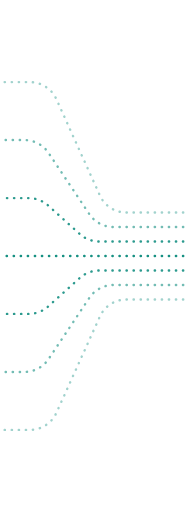
t = 0.00 s
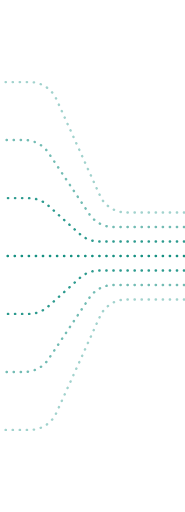
t = 1.67 s
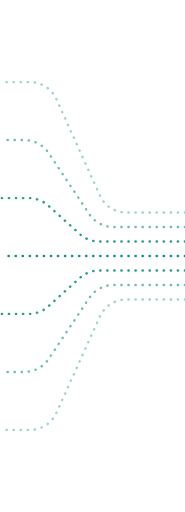
t = 3.33 s
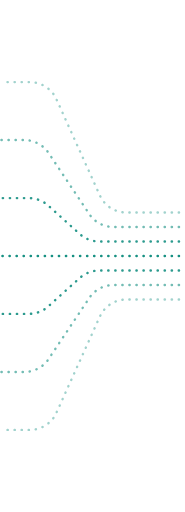
t = 5.00 s
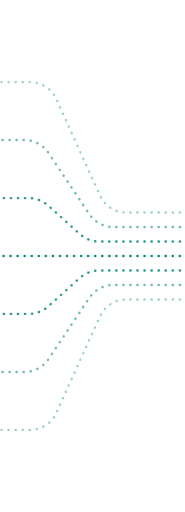
t = 6.67 s
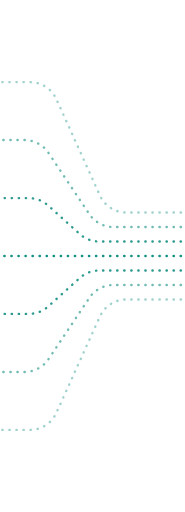
t = 8.33 s

The animated SVG that drew these frames (rendered in a browser with its animation timeline set to each time). Animation: 1 CSS @keyframes rule; frames cover the first 8.33 s, repeats indefinitely.

<svg xmlns="http://www.w3.org/2000/svg" viewBox="0 0 153 424" fill="none" class="CubeSchema_CubeSchema__svg--desktop__fDVWm">
  <style>
    .input-lines-7_svg__scheme-dash-animated path {
      stroke-dashoffset: -1000;
      animation: dash 40s linear infinite;
    }

    @keyframes dash {
      to {
        stroke-dashoffset: 0;
      }
    }
  </style>
  <g class="input-lines-7_svg__scheme-dash-animated" stroke="#169082" stroke-dasharray="0.24 5.6" stroke-linecap="round" stroke-linejoin="round" stroke-width="2" clip-path="url(#input-lines-7_svg__a)">
    <path d="M153 212H1.383"></path>
    <path d="M153 224H82.057a24 24 0 00-16.075 6.178L39.85 253.749a24 24 0 01-16.075 6.179H1" opacity="0.9"></path>
    <path d="M153 236H93.844a24 24 0 00-19.969 10.687l-33.75 50.626A24 24 0 0120.155 308H1" opacity="0.6"></path>
    <path d="M153 248h-48.503a24 24 0 00-21.872 14.12l-36.03 79.76A24 24 0 0124.725 356H1" opacity="0.4"></path>
    <path d="M153 200H82.057a24 24 0 01-16.075-6.178L39.85 170.251a24 24 0 00-16.075-6.179H1" opacity="0.9"></path>
    <path d="M153 188H93.844a24 24 0 01-19.969-10.687l-33.75-50.626A24 24 0 0020.155 116H1" opacity="0.6"></path>
    <path d="M153 176h-48.503a24 24 0 01-21.872-14.12l-36.03-79.76A24 24 0 0024.725 68H1" opacity="0.4"></path>
  </g>
  <defs>
    <clipPath id="input-lines-7_svg__a">
      <path fill="#fff" d="M0 0h153v424H0z"></path>
    </clipPath>
  </defs>
</svg>
